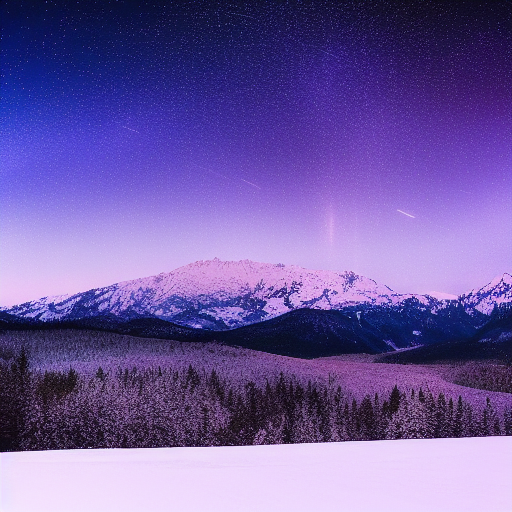
Generation parameters embedded in this image by AUTOMATIC1111 Stable Diffusion web UI or a fork of it (Forge, ...) (PNG 'parameters' text chunk):
a starlit night over snow-covered peaks
Steps: 20, Sampler: Euler a, Schedule type: Automatic, CFG scale: 7, Seed: 2124538506, Size: 512x512, Model hash: fe4efff1e1, Model: sd-v1-4, Version: v1.10.1